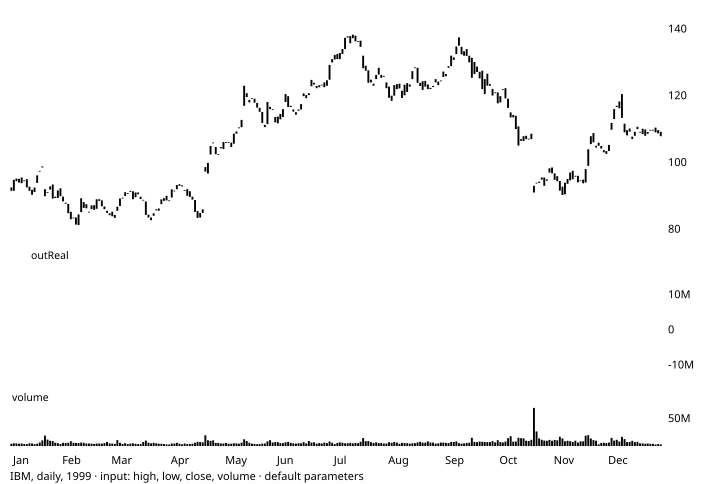

Source data for this figure (header and first rows):
# TA-Lib reference data: ADOSC
# series: IBM, daily, 1999
# input: ibm_1999.csv; window 1999-01-15…
# parameters: optInFastPeriod=3 optInSlo…
# inputs: inPriceHLCV=HLCV
# outputs: outReal (shift 0)
# lookback: 9
date, open, high, low, close, volume, outReal
1999-01-04, 92.5, 93.25, 90.75, 91.5, 4077500, 
1999-01-05, 91.5, 94.94, 91.41, 94.81, 4955900, 
1999-01-06, 95.16, 96.38, 94.25, 94.38, 4775300, 
1999-01-07, 93.97, 96.19, 93.5, 95.09, 4155300, 
1999-01-08, 95.5, 96, 92.81, 93.78, 4593100, 
1999-01-11, 94.5, 94.72, 93.5, 94.62, 3631300, 
1999-01-12, 95, 95, 92, 92.53, 3382800, 
1999-01-13, 91.5, 93.72, 89.75, 92.75, 4954200, 
1999-01-14, 91.81, 92.47, 89.44, 90.31, 4500000, 
1999-01-15, 91.12, 92.75, 90.62, 92.47, 3397500, 841238
1999-01-19, 93.88, 96.25, 92.75, 96.12, 4204500, 2255663
1999-01-20, 97.5, 99.62, 96.31, 97.25, 6321400, 1754201
1999-01-21, 98.81, 99.12, 96.03, 98.5, 10203600, 3324956
1999-01-22, 92, 92.75, 88.81, 89.88, 19043900, 870390
1999-01-25, 91.12, 91.31, 86.75, 91, 11692000, 2993895
1999-01-26, 91.88, 93.25, 90.94, 92.81, 9553300, 5485298
1999-01-27, 93.41, 93.41, 88.91, 89.16, 8920300, 3482932
1999-01-28, 89.75, 90.66, 88.78, 89.34, 5970900, 1592286
1999-01-29, 89.34, 91.97, 89.25, 91.62, 5062300, 1876214
1999-02-01, 92.25, 92.25, 89.75, 89.88, 3705600, 760652
1999-02-02, 89.78, 90.34, 87.5, 88.38, 5865600, -483187
1999-02-03, 87.94, 88.5, 86.53, 87.62, 5603000, -749013
1999-02-04, 87.59, 88.25, 84.62, 84.78, 5811900, -2480767
1999-02-05, 85.22, 85.5, 82.28, 83, 8483800, -4455897
1999-02-08, 83.5, 84.44, 81.56, 83.5, 5995200, -4198641
1999-02-09, 83.5, 84.75, 80.88, 81.38, 5408800, -4988562
1999-02-10, 81.25, 84.44, 81.25, 84.44, 5430500, -3130320
1999-02-11, 85.12, 89.41, 84.06, 89.25, 6283800, -202234
1999-02-12, 88.12, 88.12, 85.59, 86.38, 5834800, 302213
1999-02-16, 87.5, 89.12, 85.97, 86.25, 4515500, -700629
1999-02-17, 85.25, 87.16, 84.41, 85.25, 4493300, -1598268
1999-02-18, 86, 87.25, 85.09, 87.12, 4346100, -597760
1999-02-19, 87.19, 87.38, 85.5, 85.81, 3700300, -915892
1999-02-22, 86.12, 88.97, 85.53, 88.97, 4600200, 500926
1999-02-23, 89, 90, 87.88, 88.47, 4557200, 396987
1999-02-24, 88.62, 89.84, 86.56, 86.88, 4323600, -797276
1999-02-25, 86, 86.97, 84.66, 86.81, 5237500, 229963
1999-02-26, 85.5, 85.94, 83.25, 84.88, 7404100, 1119728
1999-03-01, 84.75, 84.75, 82.56, 84.19, 4798400, 2126096
1999-03-02, 85.25, 85.47, 83.44, 83.88, 4372800, 1549456
1999-03-03, 84.25, 84.47, 82.53, 83.38, 3872300, 1013923
1999-03-04, 86.75, 88.5, 85.06, 85.5, 10750800, -1851662
1999-03-05, 86.94, 89.47, 86.88, 89.19, 5804800, -1407210
1999-03-08, 89.31, 90, 88.53, 89.44, 3785500, -810681
1999-03-09, 89.94, 92.44, 89.28, 91.09, 5014800, -255625
1999-03-10, 90.81, 91.44, 90.12, 90.75, 3507700, -60485
1999-03-11, 91.19, 92.97, 90.75, 91.44, 4298800, -492703
1999-03-12, 91.34, 91.72, 89, 89, 4842500, -2165523
1999-03-15, 89.59, 91.16, 88.56, 91, 3952200, -1545989
1999-03-16, 91, 91.75, 90.09, 90.5, 3304700, -1688865
1999-03-17, 89.75, 90, 89, 89.03, 3462000, -2629234
1999-03-18, 88.75, 88.88, 86.47, 88.81, 7253900, -582013
1999-03-19, 88.31, 89, 84, 84.28, 9753100, -2447297
... 199 more rows
